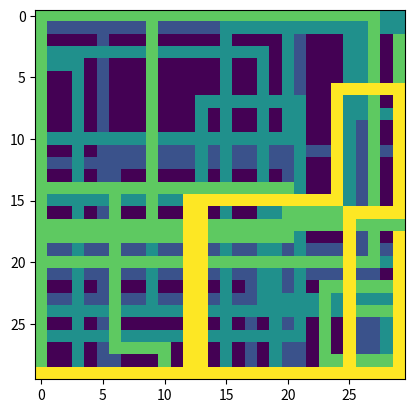

Source code (Python):
import random
import matplotlib.pyplot as plt

rows = 30
cols = 30
emptyMap = [[0 for x in range(rows)] for y in range(cols)]
directions = [[-1, 0], [1, 0], [0, -1], [0, 1]]

def addPositions(posA, posB):
    result = [0, 0]
    for i in range(len(posA)):
            result[i] = posA[i] + posB[i]
    return result;

def invertPosition(pos):
    result = [0, 0]
    for i in range(len(pos)):
            result[i] = pos[i] * -1
    return result;

def generateOneLayer(value, maxTurns, maxLength):
    global rows, cols, emptyMap, directions
    
    lastDirection = [0, 0]
    randomDirection = []
    position = [round(rows/2), round(cols/2)]
    
    for i in range(0, maxTurns):
        randomDirection = directions[random.randint(0, len(directions) - 1)]
        randomLength = random.randint(1, maxLength)
        if randomDirection == invertPosition(lastDirection):
            randomDirection = invertPosition(randomDirection)
        lastDirection = randomDirection
        for j in range(0, randomLength):
            if(not((randomDirection[0] == -1 and position[0] == 0) or (randomDirection[0] == 1 and position[0] == cols - 1) or (randomDirection[1] == -1 and position[1] == 0) or (randomDirection[1] == 1 and position[1] == rows - 1))):
                emptyMap[position[0]][position[1]] = value
                position = addPositions(position, randomDirection)

for i in range(0, rows):
    for j in range(0, cols):
        emptyMap[i][j] = 0

generateOneLayer(1, 300, 30)
generateOneLayer(2, 200, 25)
generateOneLayer(3, 100, 20)
generateOneLayer(4, 50, 15)

file = open("map.csv", "w+")
for i in range(0, rows):
    for j in range(0, cols):
        file.write(str(emptyMap[i][j]) + ", ")
    file.write("\n")
file.close()

plt.imshow(emptyMap)
plt.savefig('map.jpeg')
